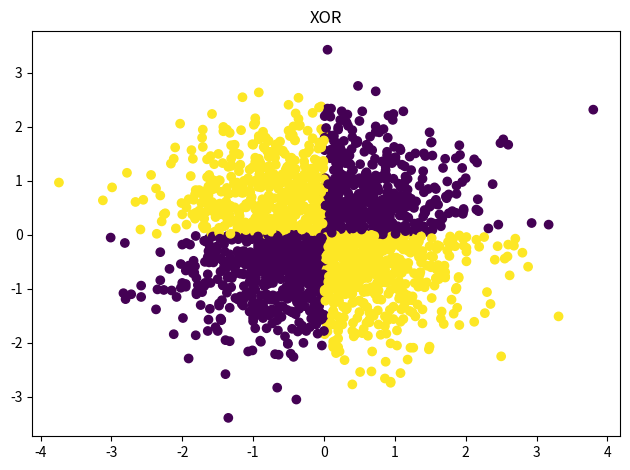

Write Python code to recreate this figure.
import numpy as np
import matplotlib.pyplot as plt

rng = np.random.RandomState(0)

x = np.around(rng.randn(2000, 2), decimals=2)

y = np.logical_xor(x[:, 0] > 0, x[:, 1] > 0)
y = np.where(y == False, 0, 1)

file = open("./xor.csv", "w")
for (index, item) in enumerate(x):
    file.write(np.array2string(item[0])+ "," + np.array2string(item[1]) + "," + np.array2string(y[index]) + "\n")
file.close()

plt.title("XOR")
plt.scatter(x[:, 0], x[:, 1], c=y)
plt.tight_layout()
plt.show()
